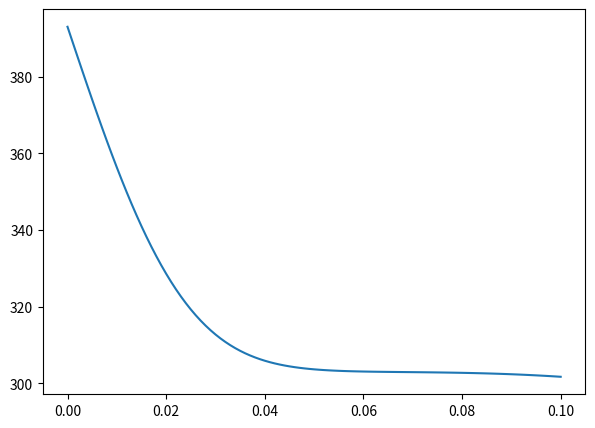

Reproduce this figure in Python. (Note: this script raises an exception after producing the figure.)
from scipy.sparse import diags
import numpy as np
import matplotlib.pyplot as plt
from scipy.sparse import diags
from math import pi
def k_calculator(T):
    k=T/((1.829*10**(-4))*T**(2))+0.0245
    return k
def theta_Method(dx,h,k,nx,dt,nt,D,V,ntout,theta):
    Vout = [] 
    V0 = 120+273 
    Vinf=273+15
    s = D*dt/dx**2
    A = diags([-theta*s, 1+(2*theta*s), -theta*s], [-1, 0, 1], 
          shape=(nx-2, nx-2)).toarray() 
    B1 =diags([theta*s, 1-(2*theta*s), theta*s],[-1, 0, 1], shape=(nx-2, nx-2)).toarray()
    for n in range(1,nt): 
        Vn = V
        if theta==1:
            Acond=pi*0.005*0.005
            Aconv=pi*2*0.005*0.1
            t_ave=(Vn[-1]+Vn[-2])/2
            #switcher for 4th part of the Exercise , disable if you want to use constant K
            #c=dx*h*Aconv/(k_calculator(t_ave)*Acond)
            c=dx*h*Aconv/(k*Acond)
            B = Vn[1:-1]
            B[0] = B[0]+s*Vn[0]
            B[-1] = B[-1]+s*Vn[-1]
        else:
            Acond=pi*0.005*0.005
            Aconv=pi*2*0.005*0.1
            c=dx*h*Aconv/(k*Acond)
            B = np.dot(Vn[1:-1],B1) 
            B[0] = B[0]+(1-theta)*s*(V0+V0)
            B[-1] = B[-1]+(1-theta)*s*(Vn[-1]+Vn[-1])
        V[1:-1] = np.linalg.solve(A,B)
        V[0]=120+273
        V[-1]=((c*Vinf)+V[-2])/(1+c)
        if n % int(nt/float(ntout)) == 0 or n==nt-1:
            Vout.append(V.copy()) 
    return Vout
dt = 0.001 
dx = 0.001
k=237 ; h=35
theta=1
alpha = 97.1*10**(-6) 
y_max = 0.1 
y = np.arange(0,y_max+dx,dx) 
nx = len(y)
nt = 9000
plt.figure(figsize=(7,5))
V = np.zeros((nx,)) # initial condition
V[:] = 273+30
Vout= theta_Method(dx,h,k,nx,dt,nt,alpha,V,5,theta)
for V in Vout:
    plt.plot(y,V)
    plt.hold
plt.show()
